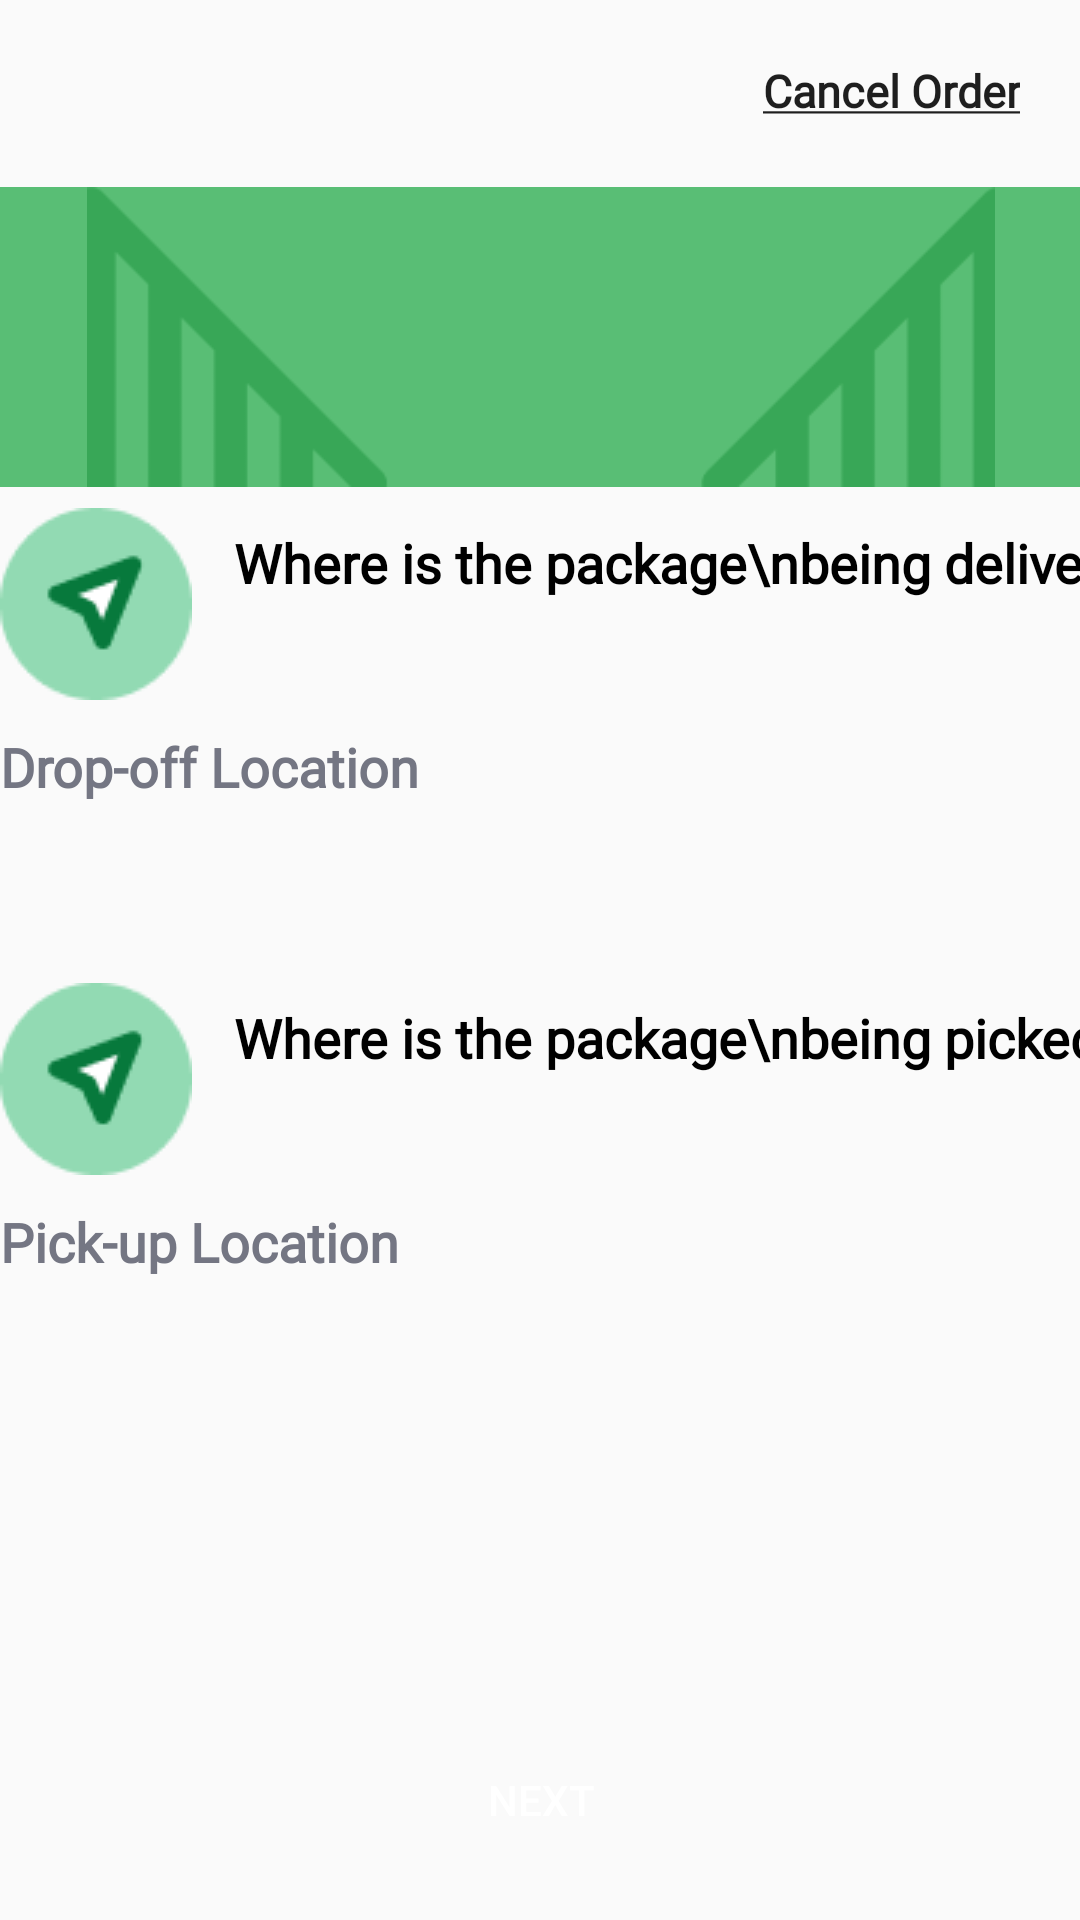

Write the Android layout XML for this screen, with the resource values it uses.
<!-- AndroidManifest.xml: application theme Theme.SKID -->
<!-- res/layout/activity_location.xml -->
<?xml version="1.0" encoding="utf-8"?>
<androidx.constraintlayout.widget.ConstraintLayout xmlns:android="http://schemas.android.com/apk/res/android"
    xmlns:app="http://schemas.android.com/apk/res-auto"
    xmlns:tools="http://schemas.android.com/tools"
    android:id="@+id/main"
    android:layout_width="match_parent"
    android:layout_height="match_parent"
    tools:context=".Location" >

    <TextView
        android:id="@+id/textView4"
        android:layout_width="wrap_content"
        android:layout_height="wrap_content"
        android:layout_marginTop="20dp"
        android:layout_marginEnd="20dp"
        android:fontFamily="@font/poppins_regular"
        android:text="@string/cancel"
        android:textAlignment="textEnd"
        android:textColor="@color/font_color"
        android:textSize="15sp"
        android:textStyle="bold"
        app:layout_constraintEnd_toEndOf="parent"
        app:layout_constraintTop_toTopOf="parent" />

    <LinearLayout
        android:id="@+id/linearLayout3"
        android:layout_width="412dp"
        android:layout_height="100dp"
        android:layout_marginTop="22dp"
        android:background="@color/light_green"
        android:orientation="vertical"
        app:layout_constraintEnd_toEndOf="parent"
        app:layout_constraintStart_toStartOf="parent"
        app:layout_constraintTop_toBottomOf="@+id/textView4">

        <ImageView
            android:id="@+id/imageView9"
            android:layout_width="match_parent"
            android:layout_height="wrap_content"
            app:srcCompat="@drawable/homepage_image" />
    </LinearLayout>

    <LinearLayout
        android:layout_width="361dp"
        android:layout_height="464dp"
        android:orientation="vertical"
        app:barrierMargin="20dp"
        app:layout_constraintBottom_toBottomOf="parent"
        app:layout_constraintEnd_toEndOf="parent"
        app:layout_constraintStart_toStartOf="parent"
        app:layout_constraintTop_toBottomOf="@+id/linearLayout3">

        <androidx.constraintlayout.widget.ConstraintLayout
            android:layout_width="371dp"
            android:layout_height="wrap_content"
            app:layout_constraintTop_toBottomOf="@+id/linearLayout3">

            <ImageView
                android:id="@+id/imageView10"
                android:layout_width="wrap_content"
                android:layout_height="wrap_content"
                android:layout_marginEnd="14dp"
                app:layout_constraintBottom_toBottomOf="parent"
                app:layout_constraintEnd_toStartOf="@+id/textView11"
                app:layout_constraintStart_toStartOf="parent"
                app:layout_constraintTop_toTopOf="parent"
                app:srcCompat="@drawable/location" />

            <TextView
                android:id="@+id/textView11"
                android:layout_width="wrap_content"
                android:layout_height="54dp"
                android:layout_marginStart="14dp"
                android:layout_marginTop="6dp"
                android:fontFamily="@font/poppins_regular"
                android:text="Where is the package\nbeing delivered?"
                android:textColor="@color/black"
                android:textSize="18sp"
                android:textStyle="bold"
                app:layout_constraintStart_toEndOf="@+id/imageView10"
                app:layout_constraintTop_toTopOf="parent" />
        </androidx.constraintlayout.widget.ConstraintLayout>

        <TextView
            android:id="@+id/textView12"
            android:layout_width="match_parent"
            android:layout_height="wrap_content"
            android:layout_marginTop="10dp"
            android:fontFamily="@font/poppins_regular"
            android:text="@string/drop_off"
            android:textColor="@color/span_color"
            android:textSize="18sp"
            android:textStyle="bold" />

        <include
            android:id="@+id/dropOffLocation"
            layout="@layout/edit_text_layout"
            android:layout_width="match_parent"
            android:layout_height="50dp" />

        <androidx.constraintlayout.widget.ConstraintLayout
            android:layout_width="371dp"
            android:layout_height="wrap_content"
            android:layout_marginTop="10dp"
            app:layout_constraintTop_toBottomOf="@+id/linearLayout3">

            <ImageView
                android:id="@+id/imageView11"
                android:layout_width="wrap_content"
                android:layout_height="wrap_content"
                android:layout_marginEnd="14dp"
                app:layout_constraintBottom_toBottomOf="parent"
                app:layout_constraintStart_toStartOf="parent"
                app:layout_constraintTop_toTopOf="parent"
                app:srcCompat="@drawable/location" />

            <TextView
                android:id="@+id/textView11fd"
                android:layout_width="wrap_content"
                android:layout_height="54dp"
                android:layout_marginStart="14dp"
                android:layout_marginTop="6dp"
                android:fontFamily="@font/poppins_regular"
                android:text="Where is the package\nbeing picked up?"
                android:textColor="@color/black"
                android:textSize="18sp"
                android:textStyle="bold"
                app:layout_constraintStart_toEndOf="@+id/imageView11"
                app:layout_constraintTop_toTopOf="parent" />
        </androidx.constraintlayout.widget.ConstraintLayout>

        <TextView
            android:id="@+id/textView13"
            android:layout_width="match_parent"
            android:layout_height="wrap_content"
            android:layout_marginTop="10dp"
            android:fontFamily="@font/poppins_regular"
            android:text="@string/pick_up"
            android:textColor="@color/span_color"
            android:textSize="18sp"
            android:textStyle="bold" />

        <include
            android:id="@+id/pickUpLocation"
            layout="@layout/edit_text_layout"
            android:layout_width="match_parent"
            android:layout_height="50dp" />

        <Button
            android:id="@+id/toVehicleButton"
            android:layout_width="match_parent"
            android:layout_height="wrap_content"
            android:layout_marginTop="100dp"
            android:background="@drawable/inputs_border_radius"
            android:backgroundTint="@color/primary_color"
            android:text="@string/next"
            android:textColor="@color/white" />
    </LinearLayout>

</androidx.constraintlayout.widget.ConstraintLayout>
<!-- res/layout/edit_text_layout.xml (included above) -->
<?xml version="1.0" encoding="utf-8"?>
<EditText xmlns:tools="http://schemas.android.com/tools"
    android:layout_width="match_parent"
    android:layout_height="50dp"
    android:autofillHints="emailAddress"
    android:background="@drawable/inputs_border_radius"
    android:ems="10"
    android:fontFamily="@font/poppins_regular"
    android:inputType="text"
    android:textAlignment="textStart"
    android:textColor="@color/span_color"
    android:textSize="12sp"
    xmlns:android="http://schemas.android.com/apk/res/android"
    tools:ignore="LabelFor" />
<!-- resources referenced by this layout -->
<resources>
  <color name="black">#FF000000</color>
  <color name="font_color">#1E1E1E</color>
  <color name="light_green">#59BE75</color>
  <color name="primary_color">#079A4B</color>
  <color name="span_color">#747683</color>
  <color name="white">#FFFFFFFF</color>
  <!-- drawable homepage_image: png bitmap (drawable, 1901 bytes) -->
  <!-- drawable location: png bitmap (drawable, 1847 bytes) -->
  <string name="cancel"><u>Cancel Order</u></string>
  <string name="drop_off">Drop-off Location</string>
  <string name="next">Next</string>
  <string name="pick_up">Pick-up Location</string>
  <style name="Theme.SKID" parent="Base.Theme.SKID" />
  <style name="Base.Theme.SKID" parent="Theme.AppCompat.Light.NoActionBar">
          
          
      </style>
</resources>
